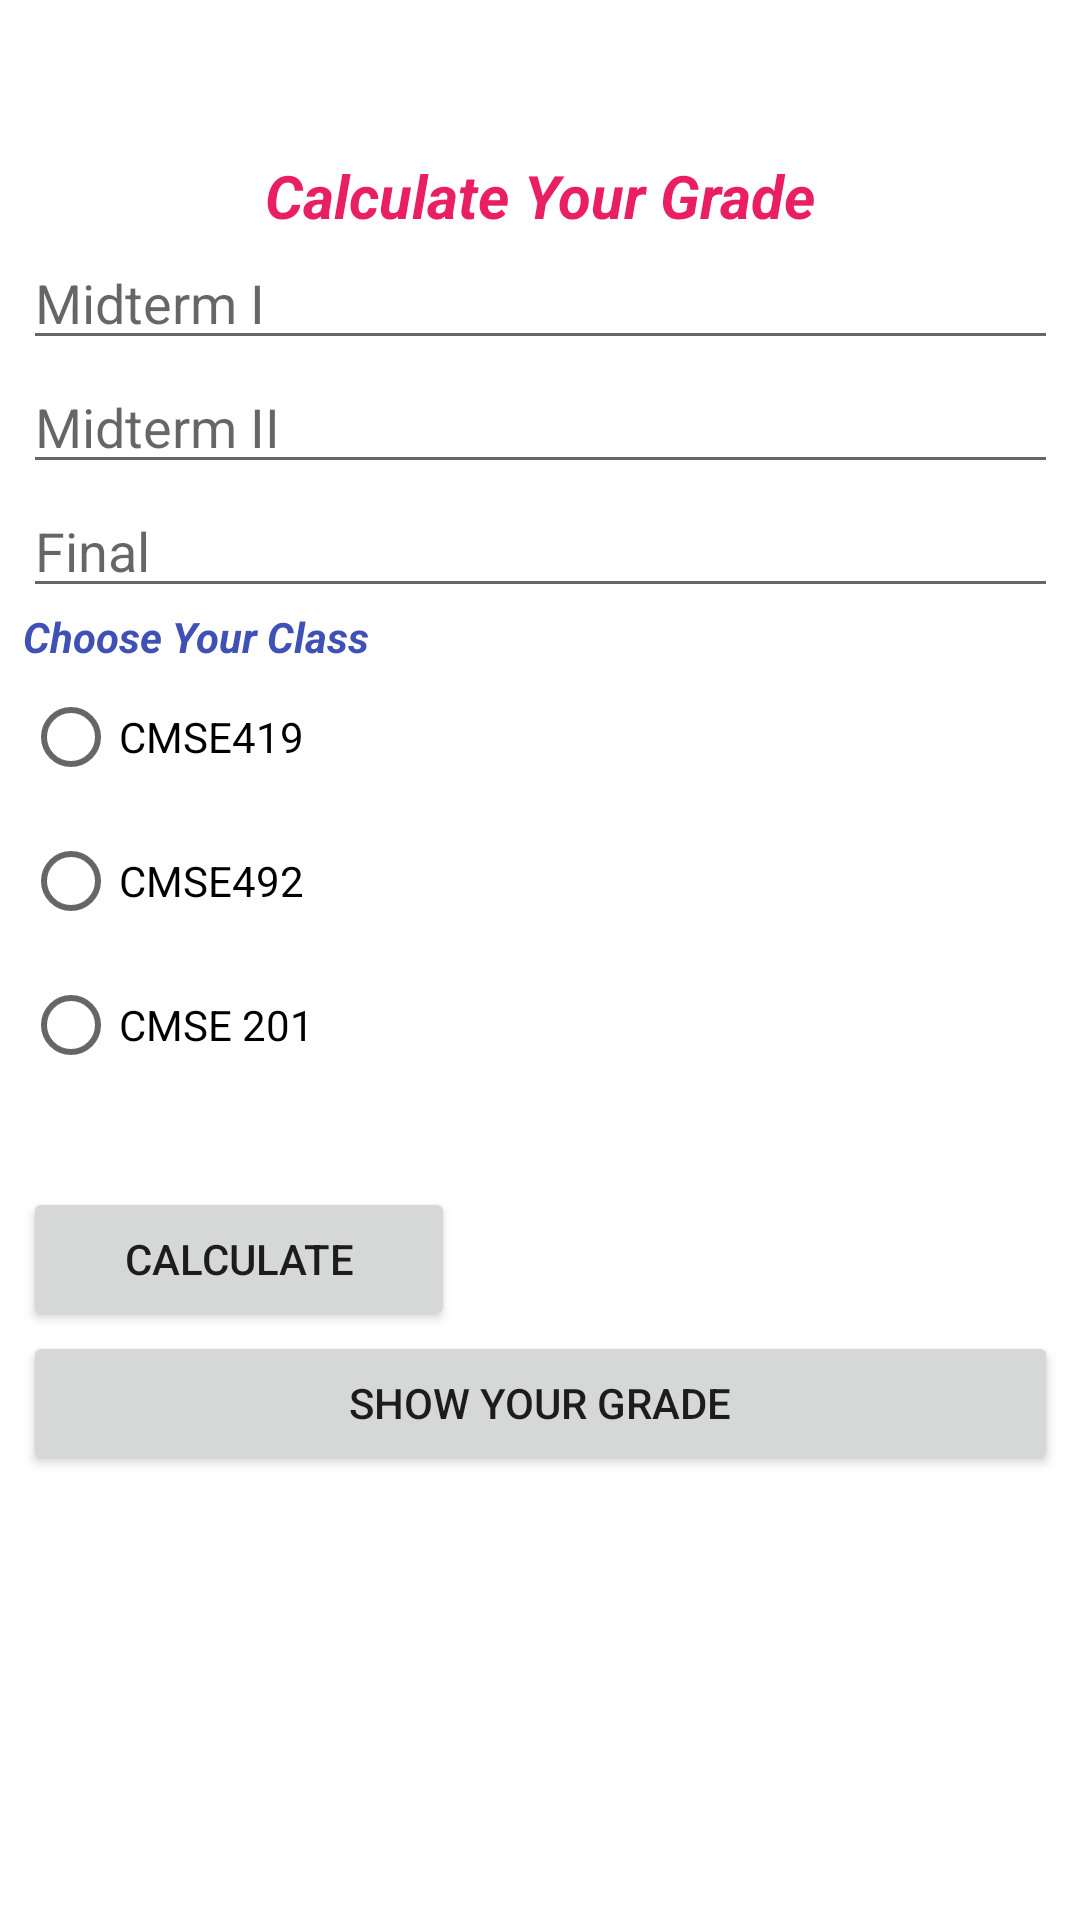

This screen was rendered from an Android layout file. Write that file and the resources it references.
<!-- AndroidManifest.xml: application theme Theme.Study_final_1 -->
<!-- res/layout/activity_main5.xml -->
<?xml version="1.0" encoding="utf-8"?>

<androidx.constraintlayout.widget.ConstraintLayout xmlns:android="http://schemas.android.com/apk/res/android"
    xmlns:app="http://schemas.android.com/apk/res-auto"
    xmlns:tools="http://schemas.android.com/tools"
    android:layout_width="match_parent"
    android:layout_height="match_parent"
    tools:context=".MainActivity5">

    <LinearLayout
        android:layout_width="345dp"
        android:layout_height="537dp"
        android:orientation="vertical"
        app:layout_constraintBottom_toBottomOf="parent"
        app:layout_constraintEnd_toEndOf="parent"
        app:layout_constraintStart_toStartOf="parent"
        app:layout_constraintTop_toTopOf="parent">

        <TextView
            android:id="@+id/textView6"
            android:layout_width="match_parent"
            android:layout_height="wrap_content"
            android:text="Calculate Your Grade"
            android:textAlignment="center"
            android:textColor="#E91E63"
            android:textSize="20sp"
            android:textStyle="bold|italic" />

        <EditText
            android:id="@+id/midterm1"
            android:layout_width="match_parent"
            android:layout_height="wrap_content"
            android:ems="10"
            android:hint="Midterm I"
            android:inputType="textPersonName" />

        <EditText
            android:id="@+id/midterm2"
            android:layout_width="match_parent"
            android:layout_height="wrap_content"
            android:ems="10"
            android:hint="Midterm II"
            android:inputType="textPersonName" />

        <EditText
            android:id="@+id/finalscore"
            android:layout_width="match_parent"
            android:layout_height="wrap_content"
            android:ems="10"
            android:hint="Final"
            android:inputType="textPersonName" />

        <RadioGroup
            android:id="@+id/radiogroup"
            android:layout_width="match_parent"
            android:layout_height="193dp">

            <TextView
                android:id="@+id/textView7"
                android:layout_width="match_parent"
                android:layout_height="wrap_content"
                android:text="Choose Your Class"
                android:textColor="#3F51B5"
                android:textStyle="bold|italic" />

            <RadioButton
                android:id="@+id/radioButton2"
                android:layout_width="wrap_content"
                android:layout_height="wrap_content"
                android:text="CMSE419" />

            <RadioButton
                android:id="@+id/radioButton3"
                android:layout_width="wrap_content"
                android:layout_height="wrap_content"
                android:text="CMSE492" />

            <RadioButton
                android:id="@+id/radioButton4"
                android:layout_width="wrap_content"
                android:layout_height="wrap_content"
                android:text="CMSE 201" />
        </RadioGroup>

        <Button
            android:id="@+id/button16"
            android:layout_width="144dp"
            android:layout_height="wrap_content"
            android:text="Calculate" />

        <Button
            android:id="@+id/button17"
            android:layout_width="match_parent"
            android:layout_height="wrap_content"
            android:text="Show Your Grade" />

    </LinearLayout>
</androidx.constraintlayout.widget.ConstraintLayout>
<!-- resources referenced by this layout -->
<resources>
  <style name="Theme.Study_final_1" parent="Theme.MaterialComponents.DayNight.DarkActionBar">
          
          <item name="colorPrimary">@color/purple_500</item>
          <item name="colorPrimaryVariant">@color/purple_700</item>
          <item name="colorOnPrimary">@color/white</item>
          
          <item name="colorSecondary">@color/teal_200</item>
          <item name="colorSecondaryVariant">@color/teal_700</item>
          <item name="colorOnSecondary">@color/black</item>
          
          <item name="android:statusBarColor" tools:targetApi="l">?attr/colorPrimaryVariant</item>
          
      </style>
  <!-- not gathered from this repository: default colours our renderer supplied (Android Studio template values) -->
  <color name="purple_500">#FF6200EE</color>
  <color name="purple_700">#FF3700B3</color>
  <color name="teal_200">#FF03DAC5</color>
  <color name="teal_700">#FF018786</color>
  <color name="black">#FF000000</color>
  <color name="white">#FFFFFFFF</color>
</resources>
